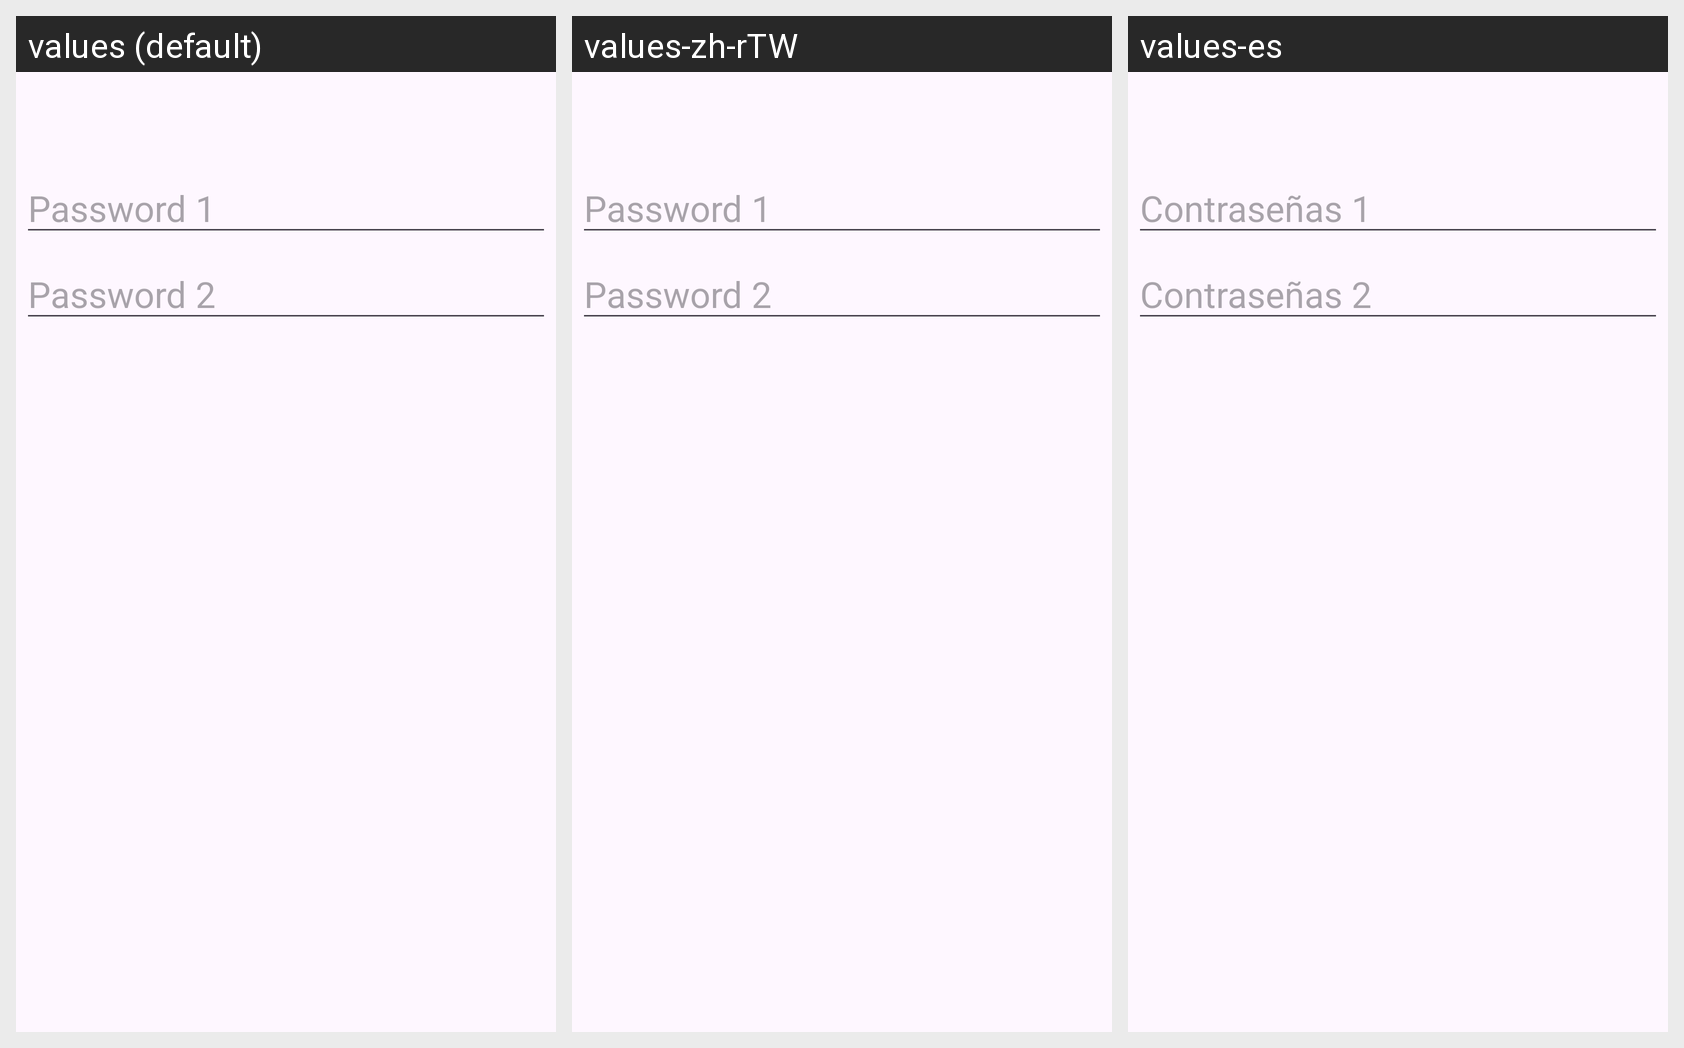

Locale-by-locale string values for the Android screen shown in this grid:
Android screen res/layout/pwd_input.xml rendered under 3 locales, left to right: values (default), values-zh-rTW, values-es. Device: Nexus 5 (rendered at 1080×1920; each locale shown at half size, 540×960, under a caption strip naming it); theme Theme.xTMSAgent.
Strings drawn on this screen, with the default value and each locale's value (text and hints the layout hard-codes, and strings that could not be matched under every locale, appear in the picture but are not listed):

password1
  values: Password 1
  values-zh-rTW: Password 1  [not translated; the default value is used]
  values-es: Contraseñas 1

password2
  values: Password 2
  values-zh-rTW: Password 2  [not translated; the default value is used]
  values-es: Contraseñas 2
